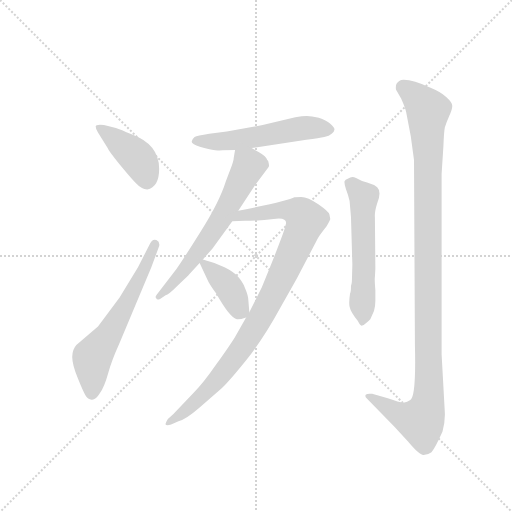
t = 0.00 s
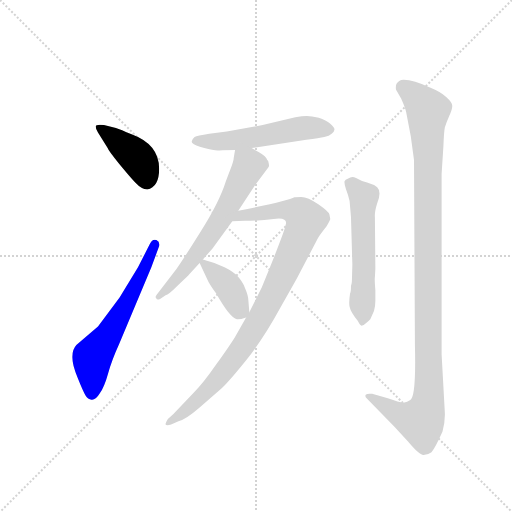
t = 1.26 s
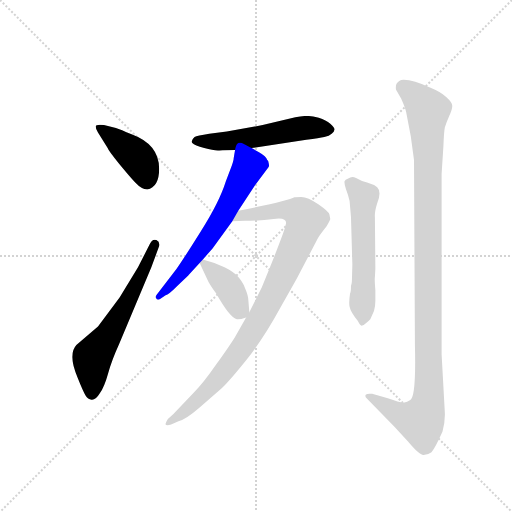
t = 2.52 s
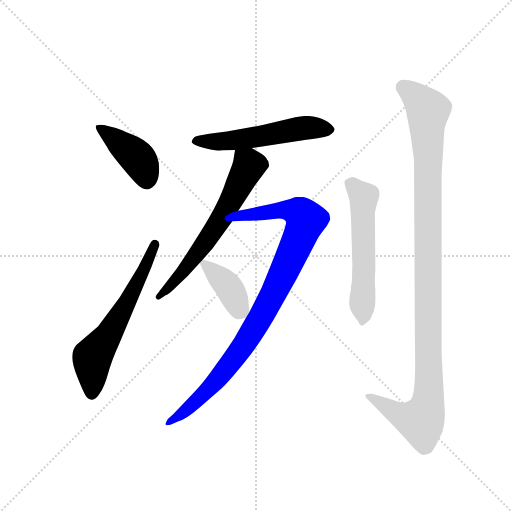
t = 3.78 s
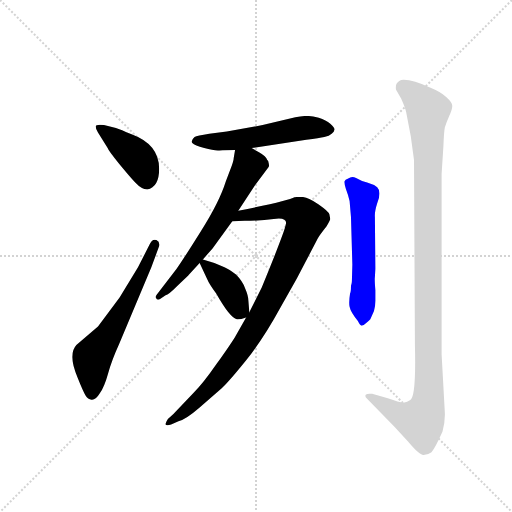
t = 5.03 s
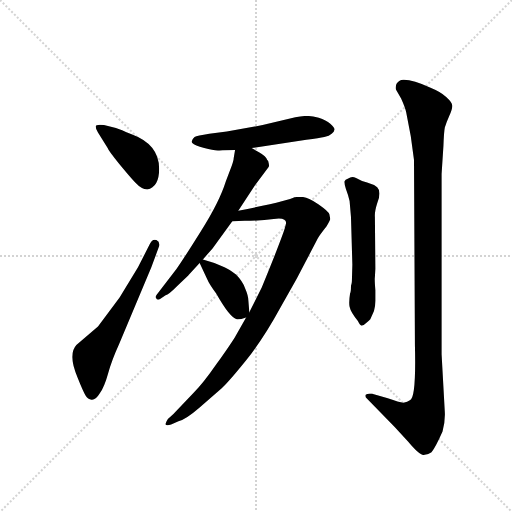
t = 6.29 s

The animated SVG that drew these frames (rendered in a browser with its animation timeline set to each time). Animation: 8 CSS @keyframes rules; one cycle of 6.29 s.

<svg version="1.1" viewBox="0 0 1024 1024" xmlns="http://www.w3.org/2000/svg">
  <g stroke="lightgray" stroke-dasharray="1,1" stroke-width="1" transform="scale(4, 4)">
    <line x1="0" y1="0" x2="256" y2="256"></line>
    <line x1="256" y1="0" x2="0" y2="256"></line>
    <line x1="128" y1="0" x2="128" y2="256"></line>
    <line x1="0" y1="128" x2="256" y2="128"></line>
  </g>
  <g transform="scale(0.92, -0.92) translate(60, -850)">
    <style type="text/css">
      
        @keyframes keyframes0 {
          from {
            stroke: blue;
            stroke-dashoffset: 415;
            stroke-width: 128;
          }
          57% {
            animation-timing-function: step-end;
            stroke: blue;
            stroke-dashoffset: 0;
            stroke-width: 128;
          }
          to {
            stroke: black;
            stroke-width: 1024;
          }
        }
        #make-me-a-hanzi-animation-0 {
          animation: keyframes0 0.5877278645833334s both;
          animation-delay: 0s;
          animation-timing-function: linear;
        }
      
        @keyframes keyframes1 {
          from {
            stroke: blue;
            stroke-dashoffset: 614;
            stroke-width: 128;
          }
          67% {
            animation-timing-function: step-end;
            stroke: blue;
            stroke-dashoffset: 0;
            stroke-width: 128;
          }
          to {
            stroke: black;
            stroke-width: 1024;
          }
        }
        #make-me-a-hanzi-animation-1 {
          animation: keyframes1 0.7496744791666666s both;
          animation-delay: 0.5877278645833334s;
          animation-timing-function: linear;
        }
      
        @keyframes keyframes2 {
          from {
            stroke: blue;
            stroke-dashoffset: 547;
            stroke-width: 128;
          }
          64% {
            animation-timing-function: step-end;
            stroke: blue;
            stroke-dashoffset: 0;
            stroke-width: 128;
          }
          to {
            stroke: black;
            stroke-width: 1024;
          }
        }
        #make-me-a-hanzi-animation-2 {
          animation: keyframes2 0.6951497395833334s both;
          animation-delay: 1.33740234375s;
          animation-timing-function: linear;
        }
      
        @keyframes keyframes3 {
          from {
            stroke: blue;
            stroke-dashoffset: 641;
            stroke-width: 128;
          }
          68% {
            animation-timing-function: step-end;
            stroke: blue;
            stroke-dashoffset: 0;
            stroke-width: 128;
          }
          to {
            stroke: black;
            stroke-width: 1024;
          }
        }
        #make-me-a-hanzi-animation-3 {
          animation: keyframes3 0.7716471354166666s both;
          animation-delay: 2.0325520833333335s;
          animation-timing-function: linear;
        }
      
        @keyframes keyframes4 {
          from {
            stroke: blue;
            stroke-dashoffset: 962;
            stroke-width: 128;
          }
          76% {
            animation-timing-function: step-end;
            stroke: blue;
            stroke-dashoffset: 0;
            stroke-width: 128;
          }
          to {
            stroke: black;
            stroke-width: 1024;
          }
        }
        #make-me-a-hanzi-animation-4 {
          animation: keyframes4 1.0328776041666667s both;
          animation-delay: 2.80419921875s;
          animation-timing-function: linear;
        }
      
        @keyframes keyframes5 {
          from {
            stroke: blue;
            stroke-dashoffset: 388;
            stroke-width: 128;
          }
          56% {
            animation-timing-function: step-end;
            stroke: blue;
            stroke-dashoffset: 0;
            stroke-width: 128;
          }
          to {
            stroke: black;
            stroke-width: 1024;
          }
        }
        #make-me-a-hanzi-animation-5 {
          animation: keyframes5 0.5657552083333334s both;
          animation-delay: 3.837076822916667s;
          animation-timing-function: linear;
        }
      
        @keyframes keyframes6 {
          from {
            stroke: blue;
            stroke-dashoffset: 573;
            stroke-width: 128;
          }
          65% {
            animation-timing-function: step-end;
            stroke: blue;
            stroke-dashoffset: 0;
            stroke-width: 128;
          }
          to {
            stroke: black;
            stroke-width: 1024;
          }
        }
        #make-me-a-hanzi-animation-6 {
          animation: keyframes6 0.71630859375s both;
          animation-delay: 4.40283203125s;
          animation-timing-function: linear;
        }
      
        @keyframes keyframes7 {
          from {
            stroke: blue;
            stroke-dashoffset: 1134;
            stroke-width: 128;
          }
          79% {
            animation-timing-function: step-end;
            stroke: blue;
            stroke-dashoffset: 0;
            stroke-width: 128;
          }
          to {
            stroke: black;
            stroke-width: 1024;
          }
        }
        #make-me-a-hanzi-animation-7 {
          animation: keyframes7 1.1728515625s both;
          animation-delay: 5.119140625s;
          animation-timing-function: linear;
        }
      
    </style>
    
      <path d="M 286 483 Q 286 536 226 558 Q 202 569 192 572 L 166 578 Q 148 580 148 575 Q 148 570 153 562 L 174 528 Q 176 522 198 495 Q 221 467 234 453 Q 248 438 260 438 Q 286 443 286 483 Z" fill="lightgray"></path>
    
      <path d="M 266 320 L 240 269 L 200 203 L 153 140 L 106 100 Q 97 90 97 74 Q 97 58 109 28 Q 121 -2 126 -10 Q 131 -18 139 -19 Q 148 -20 157 -5 Q 167 9 175 38 Q 183 67 199 102 L 269 269 L 286 315 Q 288 324 280 328 Q 272 332 266 320 Z" fill="lightgray"></path>
    
      <path d="M 487 528 L 606 546 Q 635 550 645 552 Q 656 554 661 559 Q 667 564 667 568 Q 668 572 658 581 Q 649 589 633 594 Q 617 598 607 598 Q 597 598 582 595 L 511 578 L 433 564 L 395 559 Q 368 555 363 552 Q 354 544 358 539 Q 363 534 384 528 Q 406 522 417 523 Q 429 524 451 524 L 487 528 Z" fill="lightgray"></path>
    
      <path d="M 444 490 L 431 456 Q 417 411 377 348 Q 337 284 324 266 L 281 210 Q 276 204 280 201 Q 281 197 288 200 L 300 208 Q 306 209 327 230 Q 349 250 351 253 L 374 278 L 381 286 L 402 310 L 445 369 L 458 392 L 494 447 L 524 487 Q 526 489 523 500 L 521 502 Q 519 510 503 519 L 487 528 C 461 543 455 546 451 524 L 448 506 Q 448 502 444 490 Z" fill="lightgray"></path>
    
      <path d="M 475 160 L 450 116 Q 440 100 411 59 Q 382 17 361 -4 L 317 -50 L 305 -61 Q 299 -71 300 -73 Q 302 -76 312 -73 L 328 -66 Q 344 -62 374 -36 L 422 6 Q 439 22 476 68 Q 513 114 550 182 L 585 244 L 631 332 Q 635 339 650 358 Q 658 372 658 374 L 656 384 Q 655 390 632 406 Q 609 422 595 422 Q 581 422 580 421 Q 567 413 458 392 C 429 386 415 368 445 369 L 472 370 Q 508 370 535 374 Q 562 378 562 365 L 559 353 Q 550 325 509 225 L 482 171 L 475 160 Z" fill="lightgray"></path>
    
      <path d="M 374 278 L 390 244 Q 395 232 410 212 Q 440 159 455 156 Q 461 155 475 160 C 483 163 483 163 482 171 L 480 196 Q 480 207 473 223 Q 467 239 453 253 Q 438 265 428 269 L 406 278 L 381 286 C 368 290 368 290 374 278 Z" fill="lightgray"></path>
    
      <path d="M 756 266 L 755 378 Q 754 389 760 408 Q 770 433 760 443 Q 752 449 738 453 Q 724 457 714 463 Q 705 468 697 462 Q 690 460 689 456 Q 688 452 692 439 Q 697 426 700 413 L 703 378 L 706 275 L 705 239 Q 705 234 703 228 Q 703 214 701 212 Q 698 193 700 183 Q 702 172 718 152 Q 723 142 726 142 Q 730 142 736 148 Q 743 153 745 156 L 753 174 Q 756 183 756 196 L 756 219 Q 754 244 755 248 L 756 266 Z" fill="lightgray"></path>
    
      <path d="M 907 -46 L 900 80 L 900 472 L 904 533 Q 905 563 907 573 Q 910 583 917 599 Q 924 614 923 621 Q 923 627 910 639 Q 898 650 876 659 Q 833 679 812 676 Q 803 672 801 665 Q 800 657 801 655 L 812 636 Q 821 616 823 606 L 833 554 L 840 502 L 842 100 Q 845 -17 831 -20 Q 825 -24 819 -25 Q 813 -27 783 -16 L 749 -6 Q 738 -5 735 -8 Q 733 -12 737 -16 L 798 -78 L 827 -110 Q 852 -140 861 -139 Q 870 -139 878 -133 Q 886 -124 902 -88 Q 908 -66 907 -46 Z" fill="lightgray"></path>
    
    
      <clipPath id="make-me-a-hanzi-clip-0">
        <path d="M 286 483 Q 286 536 226 558 Q 202 569 192 572 L 166 578 Q 148 580 148 575 Q 148 570 153 562 L 174 528 Q 176 522 198 495 Q 221 467 234 453 Q 248 438 260 438 Q 286 443 286 483 Z"></path>
      </clipPath>
      <path clip-path="url(#make-me-a-hanzi-clip-0)" d="M 155 570 L 230 516 L 251 487 L 259 457" fill="none" id="make-me-a-hanzi-animation-0" stroke-dasharray="287 574" stroke-linecap="round"></path>
    
      <clipPath id="make-me-a-hanzi-clip-1">
        <path d="M 266 320 L 240 269 L 200 203 L 153 140 L 106 100 Q 97 90 97 74 Q 97 58 109 28 Q 121 -2 126 -10 Q 131 -18 139 -19 Q 148 -20 157 -5 Q 167 9 175 38 Q 183 67 199 102 L 269 269 L 286 315 Q 288 324 280 328 Q 272 332 266 320 Z"></path>
      </clipPath>
      <path clip-path="url(#make-me-a-hanzi-clip-1)" d="M 139 -5 L 140 70 L 220 200 L 276 318" fill="none" id="make-me-a-hanzi-animation-1" stroke-dasharray="486 972" stroke-linecap="round"></path>
    
      <clipPath id="make-me-a-hanzi-clip-2">
        <path d="M 487 528 L 606 546 Q 635 550 645 552 Q 656 554 661 559 Q 667 564 667 568 Q 668 572 658 581 Q 649 589 633 594 Q 617 598 607 598 Q 597 598 582 595 L 511 578 L 433 564 L 395 559 Q 368 555 363 552 Q 354 544 358 539 Q 363 534 384 528 Q 406 522 417 523 Q 429 524 451 524 L 487 528 Z"></path>
      </clipPath>
      <path clip-path="url(#make-me-a-hanzi-clip-2)" d="M 366 543 L 467 547 L 603 572 L 655 569" fill="none" id="make-me-a-hanzi-animation-2" stroke-dasharray="419 838" stroke-linecap="round"></path>
    
      <clipPath id="make-me-a-hanzi-clip-3">
        <path d="M 444 490 L 431 456 Q 417 411 377 348 Q 337 284 324 266 L 281 210 Q 276 204 280 201 Q 281 197 288 200 L 300 208 Q 306 209 327 230 Q 349 250 351 253 L 374 278 L 381 286 L 402 310 L 445 369 L 458 392 L 494 447 L 524 487 Q 526 489 523 500 L 521 502 Q 519 510 503 519 L 487 528 C 461 543 455 546 451 524 L 448 506 Q 448 502 444 490 Z"></path>
      </clipPath>
      <path clip-path="url(#make-me-a-hanzi-clip-3)" d="M 458 518 L 482 490 L 434 398 L 373 304 L 285 205" fill="none" id="make-me-a-hanzi-animation-3" stroke-dasharray="513 1026" stroke-linecap="round"></path>
    
      <clipPath id="make-me-a-hanzi-clip-4">
        <path d="M 475 160 L 450 116 Q 440 100 411 59 Q 382 17 361 -4 L 317 -50 L 305 -61 Q 299 -71 300 -73 Q 302 -76 312 -73 L 328 -66 Q 344 -62 374 -36 L 422 6 Q 439 22 476 68 Q 513 114 550 182 L 585 244 L 631 332 Q 635 339 650 358 Q 658 372 658 374 L 656 384 Q 655 390 632 406 Q 609 422 595 422 Q 581 422 580 421 Q 567 413 458 392 C 429 386 415 368 445 369 L 472 370 Q 508 370 535 374 Q 562 378 562 365 L 559 353 Q 550 325 509 225 L 482 171 L 475 160 Z"></path>
      </clipPath>
      <path clip-path="url(#make-me-a-hanzi-clip-4)" d="M 452 373 L 473 386 L 481 382 L 554 394 L 591 386 L 605 371 L 536 214 L 469 99 L 393 3 L 336 -49 L 306 -68" fill="none" id="make-me-a-hanzi-animation-4" stroke-dasharray="834 1668" stroke-linecap="round"></path>
    
      <clipPath id="make-me-a-hanzi-clip-5">
        <path d="M 374 278 L 390 244 Q 395 232 410 212 Q 440 159 455 156 Q 461 155 475 160 C 483 163 483 163 482 171 L 480 196 Q 480 207 473 223 Q 467 239 453 253 Q 438 265 428 269 L 406 278 L 381 286 C 368 290 368 290 374 278 Z"></path>
      </clipPath>
      <path clip-path="url(#make-me-a-hanzi-clip-5)" d="M 384 276 L 435 229 L 458 171" fill="none" id="make-me-a-hanzi-animation-5" stroke-dasharray="260 520" stroke-linecap="round"></path>
    
      <clipPath id="make-me-a-hanzi-clip-6">
        <path d="M 756 266 L 755 378 Q 754 389 760 408 Q 770 433 760 443 Q 752 449 738 453 Q 724 457 714 463 Q 705 468 697 462 Q 690 460 689 456 Q 688 452 692 439 Q 697 426 700 413 L 703 378 L 706 275 L 705 239 Q 705 234 703 228 Q 703 214 701 212 Q 698 193 700 183 Q 702 172 718 152 Q 723 142 726 142 Q 730 142 736 148 Q 743 153 745 156 L 753 174 Q 756 183 756 196 L 756 219 Q 754 244 755 248 L 756 266 Z"></path>
      </clipPath>
      <path clip-path="url(#make-me-a-hanzi-clip-6)" d="M 697 453 L 731 422 L 727 151" fill="none" id="make-me-a-hanzi-animation-6" stroke-dasharray="445 890" stroke-linecap="round"></path>
    
      <clipPath id="make-me-a-hanzi-clip-7">
        <path d="M 907 -46 L 900 80 L 900 472 L 904 533 Q 905 563 907 573 Q 910 583 917 599 Q 924 614 923 621 Q 923 627 910 639 Q 898 650 876 659 Q 833 679 812 676 Q 803 672 801 665 Q 800 657 801 655 L 812 636 Q 821 616 823 606 L 833 554 L 840 502 L 842 100 Q 845 -17 831 -20 Q 825 -24 819 -25 Q 813 -27 783 -16 L 749 -6 Q 738 -5 735 -8 Q 733 -12 737 -16 L 798 -78 L 827 -110 Q 852 -140 861 -139 Q 870 -139 878 -133 Q 886 -124 902 -88 Q 908 -66 907 -46 Z"></path>
      </clipPath>
      <path clip-path="url(#make-me-a-hanzi-clip-7)" d="M 817 660 L 854 630 L 870 608 L 871 -24 L 855 -65 L 813 -53 L 742 -10" fill="none" id="make-me-a-hanzi-animation-7" stroke-dasharray="1006 2012" stroke-linecap="round"></path>
    
  </g>
</svg>
